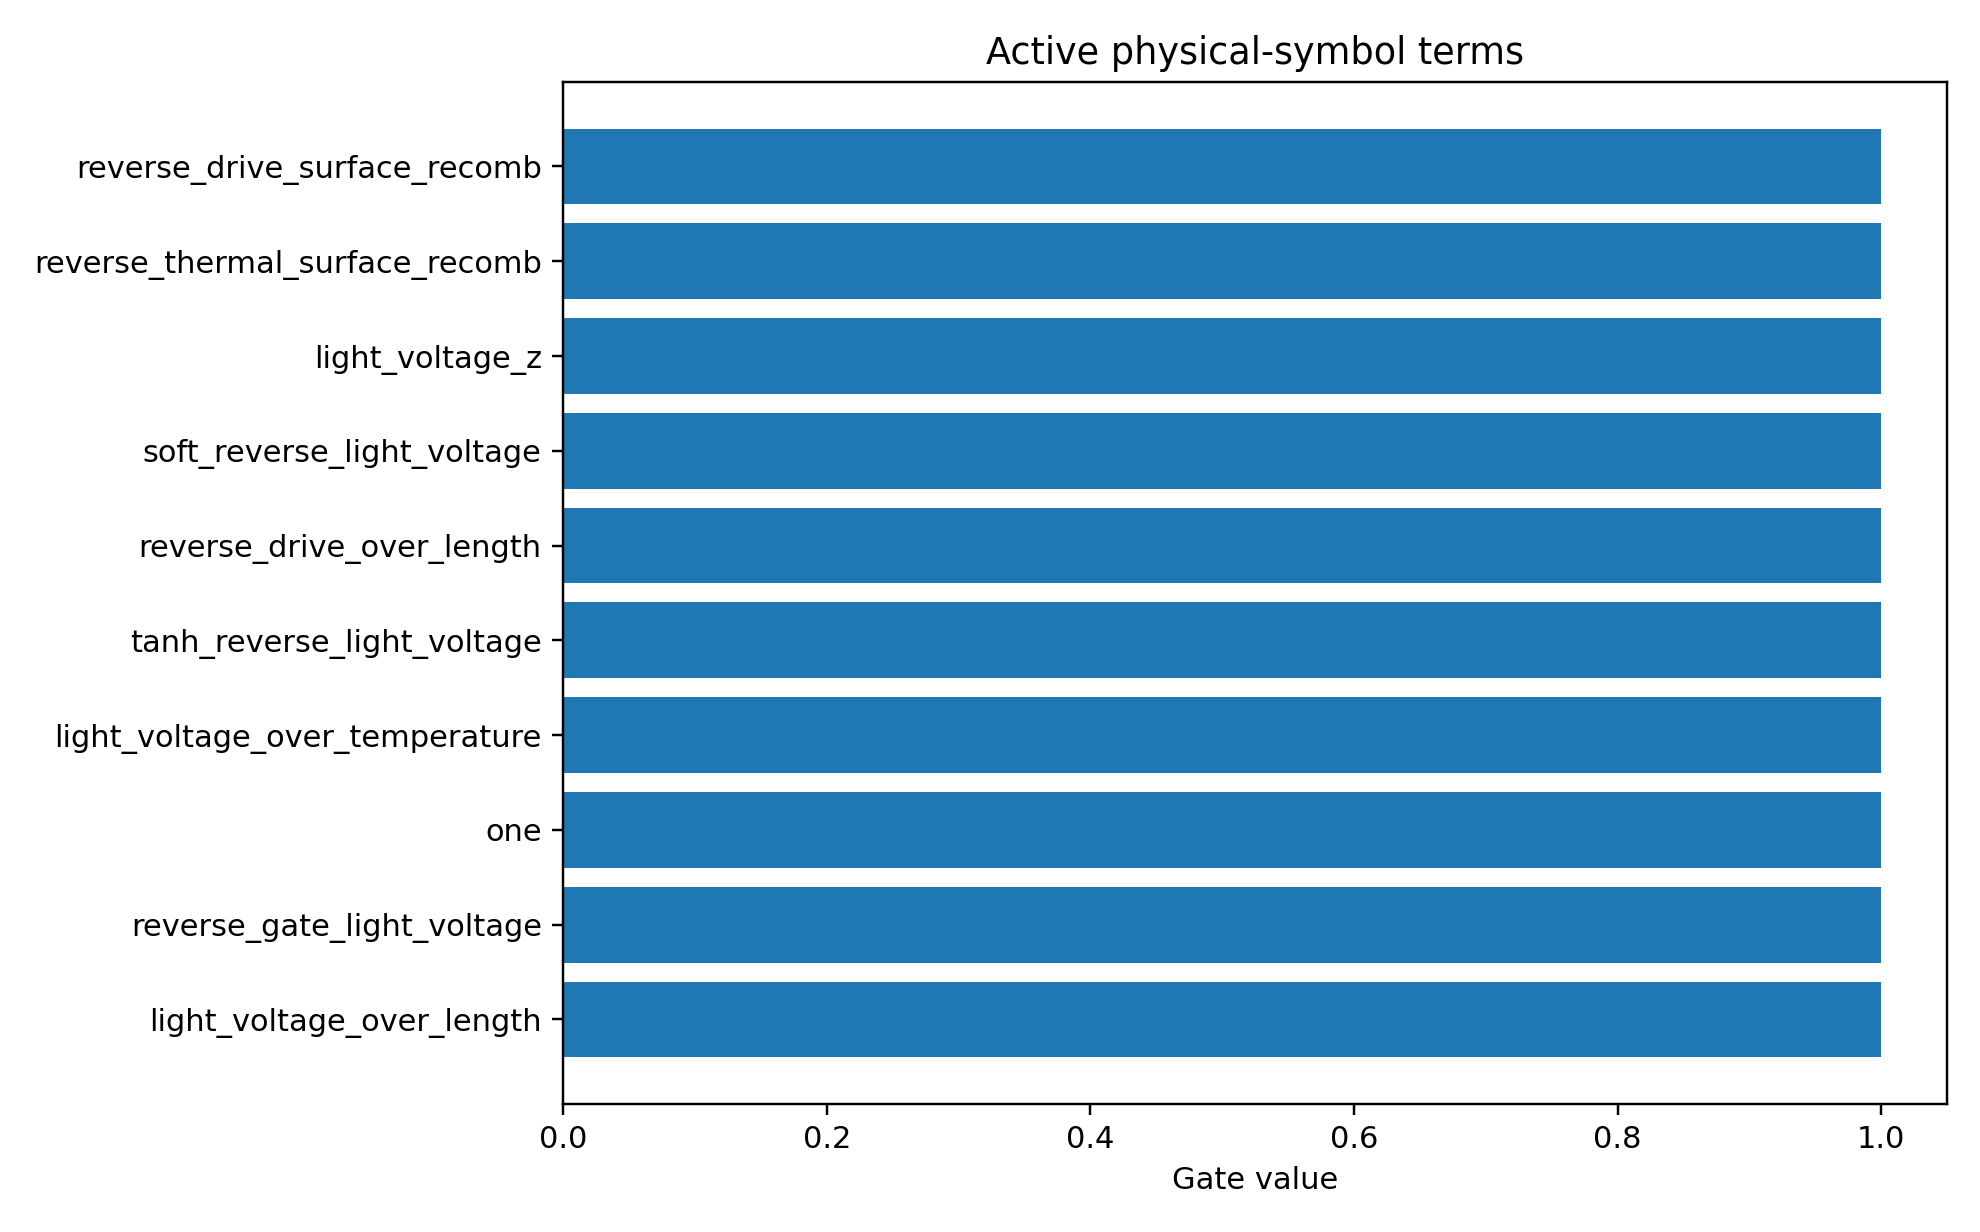

Source data for this figure (header and first rows):
mechanism_index, mechanism, photo_role, mechanism_drive, mechanism_initial_sign, mechanism_scale, term_index, term_name, expression, dependencies, probability, active_gate, coefficient_model_space
2, surface_recombination, surface_loss, reverse, 1.0, 0.02534, 7, reverse_gate_light_voltage, sigmoid(-light_voltage/0.2), light_voltage, 0.8695, 1.0, -0.1367
2, surface_recombination, surface_loss, reverse, 1.0, 0.02534, 19, reverse_drive_over_length, softplus(-light_voltage/0.2)/active_laye…, light_voltage,active_layer_length, 0.8671, 1.0, -0.1431
2, surface_recombination, surface_loss, reverse, 1.0, 0.02534, 22, reverse_drive_surface_recomb, softplus(-light_voltage/0.2)*(ge_sio2_re…, light_voltage,ge_sio2_recomb_velocity,ge…, 0.8532, 1.0, -0.1122
2, surface_recombination, surface_loss, reverse, 1.0, 0.02534, 27, reverse_thermal_surface_recomb, softplus(-light_voltage/0.2)*(ge_sio2_re…, light_voltage,ge_sio2_recomb_velocity,ge…, 0.852, 1.0, -0.1257
1, field_collection, main, reverse, -1.0, -0.2669, 3, soft_reverse_light_voltage, softplus(-light_voltage/0.2), light_voltage, 0.8421, 1.0, 0.111
1, field_collection, main, reverse, -1.0, -0.2669, 1, light_voltage_z, scaled(light_voltage), light_voltage, 0.8396, 1.0, -0.1335
1, field_collection, main, reverse, -1.0, -0.2669, 19, reverse_drive_over_length, softplus(-light_voltage/0.2)/active_laye…, light_voltage,active_layer_length, 0.8344, 1.0, 0.1049
1, field_collection, main, reverse, -1.0, -0.2669, 13, light_voltage_over_length, light_voltage/active_layer_length, light_voltage,active_layer_length, 0.8321, 1.0, -0.1214
2, surface_recombination, surface_loss, reverse, 1.0, 0.02534, 10, light_voltage_over_temperature, light_voltage/simulation_temperature, light_voltage,simulation_temperature, 0.823, 1.0, 0.09881
2, surface_recombination, surface_loss, reverse, 1.0, 0.02534, 3, soft_reverse_light_voltage, softplus(-light_voltage/0.2), light_voltage, 0.8188, 1.0, -0.09461
1, field_collection, main, reverse, -1.0, -0.2669, 0, one, 1, , 0.8098, 1.0, 0.07194
4, higher_order_symbolic_residual, residual, all, 0.0, 1.0, 0, one, 1, , 0.8088, 1.0, -0.08323
3, trap_recombination, trap_loss, reverse, 1.0, 0.02659, 19, reverse_drive_over_length, softplus(-light_voltage/0.2)/active_laye…, light_voltage,active_layer_length, 0.8046, 1.0, -0.133
2, surface_recombination, surface_loss, reverse, 1.0, 0.02534, 13, light_voltage_over_length, light_voltage/active_layer_length, light_voltage,active_layer_length, 0.8034, 1.0, 0.09813
2, surface_recombination, surface_loss, reverse, 1.0, 0.02534, 4, tanh_reverse_light_voltage, tanh(-light_voltage/1.0), light_voltage, 0.8002, 1.0, -0.07933
1, field_collection, main, reverse, -1.0, -0.2669, 4, tanh_reverse_light_voltage, tanh(-light_voltage/1.0), light_voltage, 0.7959, 1.0, 0.07467
0, photogeneration, main, all, -1.0, -1.064, 10, light_voltage_over_temperature, light_voltage/simulation_temperature, light_voltage,simulation_temperature, 0.795, 1.0, 0.05141
0, photogeneration, main, all, -1.0, -1.064, 0, one, 1, , 0.7901, 1.0, 0.05867
1, field_collection, main, reverse, -1.0, -0.2669, 7, reverse_gate_light_voltage, sigmoid(-light_voltage/0.2), light_voltage, 0.7898, 1.0, 0.07049
0, photogeneration, main, all, -1.0, -1.064, 13, light_voltage_over_length, light_voltage/active_layer_length, light_voltage,active_layer_length, 0.7888, 1.0, 0.07881
3, trap_recombination, trap_loss, reverse, 1.0, 0.02659, 1, light_voltage_z, scaled(light_voltage), light_voltage, 0.7801, 1.0, 0.09784
0, photogeneration, main, all, -1.0, -1.064, 1, light_voltage_z, scaled(light_voltage), light_voltage, 0.7795, 1.0, 0.03529
3, trap_recombination, trap_loss, reverse, 1.0, 0.02659, 8, temperature_z, scaled(simulation_temperature), simulation_temperature, 0.7794, 1.0, 0.2094
1, field_collection, main, reverse, -1.0, -0.2669, 10, light_voltage_over_temperature, light_voltage/simulation_temperature, light_voltage,simulation_temperature, 0.7791, 1.0, -0.06867
0, photogeneration, main, all, -1.0, -1.064, 24, collection_saturation_length, (1-exp(-softplus(-light_voltage/0.2)))*a…, light_voltage,active_layer_length, 0.7782, 1.0, -0.04929
3, trap_recombination, trap_loss, reverse, 1.0, 0.02659, 13, light_voltage_over_length, light_voltage/active_layer_length, light_voltage,active_layer_length, 0.7777, 1.0, 0.1005
4, higher_order_symbolic_residual, residual, all, 0.0, 1.0, 1, light_voltage_z, scaled(light_voltage), light_voltage, 0.7732, 1.0, 0.05025
2, surface_recombination, surface_loss, reverse, 1.0, 0.02534, 8, temperature_z, scaled(simulation_temperature), simulation_temperature, 0.7657, 1.0, 0.1985
2, surface_recombination, surface_loss, reverse, 1.0, 0.02534, 1, light_voltage_z, scaled(light_voltage), light_voltage, 0.7656, 1.0, 0.0758
4, higher_order_symbolic_residual, residual, all, 0.0, 1.0, 24, collection_saturation_length, (1-exp(-softplus(-light_voltage/0.2)))*a…, light_voltage,active_layer_length, 0.7534, 1.0, -0.04628
0, photogeneration, main, all, -1.0, -1.064, 2, light_voltage_z2, scaled(light_voltage)^2, light_voltage, 0.7531, 1.0, -0.02005
4, higher_order_symbolic_residual, residual, all, 0.0, 1.0, 10, light_voltage_over_temperature, light_voltage/simulation_temperature, light_voltage,simulation_temperature, 0.7489, 1.0, 0.04952
4, higher_order_symbolic_residual, residual, all, 0.0, 1.0, 13, light_voltage_over_length, light_voltage/active_layer_length, light_voltage,active_layer_length, 0.7453, 1.0, -0.06483
3, trap_recombination, trap_loss, reverse, 1.0, 0.02659, 9, inverse_temperature, 1/simulation_temperature, simulation_temperature, 0.742, 1.0, -0.1745
2, surface_recombination, surface_loss, reverse, 1.0, 0.02534, 9, inverse_temperature, 1/simulation_temperature, simulation_temperature, 0.7395, 1.0, -0.2195
1, field_collection, main, reverse, -1.0, -0.2669, 2, light_voltage_z2, scaled(light_voltage)^2, light_voltage, 0.7361, 1.0, 0.04836
4, higher_order_symbolic_residual, residual, all, 0.0, 1.0, 3, soft_reverse_light_voltage, softplus(-light_voltage/0.2), light_voltage, 0.7329, 1.0, -0.0155
4, higher_order_symbolic_residual, residual, all, 0.0, 1.0, 7, reverse_gate_light_voltage, sigmoid(-light_voltage/0.2), light_voltage, 0.7318, 1.0, -0.01921
4, higher_order_symbolic_residual, residual, all, 0.0, 1.0, 5, reverse_saturation_light_voltage, 1-exp(-(softplus(-light_voltage/0.2)-log…, light_voltage, 0.7294, 1.0, 0.0408
1, field_collection, main, reverse, -1.0, -0.2669, 5, reverse_saturation_light_voltage, 1-exp(-(softplus(-light_voltage/0.2)-log…, light_voltage, 0.7283, 1.0, 0.04376
4, higher_order_symbolic_residual, residual, all, 0.0, 1.0, 6, forward_gate_light_voltage, sigmoid(light_voltage/0.2), light_voltage, 0.7271, 1.0, 0.009024
4, higher_order_symbolic_residual, residual, all, 0.0, 1.0, 19, reverse_drive_over_length, softplus(-light_voltage/0.2)/active_laye…, light_voltage,active_layer_length, 0.7232, 1.0, -0.035
3, trap_recombination, trap_loss, reverse, 1.0, 0.02659, 3, soft_reverse_light_voltage, softplus(-light_voltage/0.2), light_voltage, 0.7231, 1.0, -0.07909
4, higher_order_symbolic_residual, residual, all, 0.0, 1.0, 4, tanh_reverse_light_voltage, tanh(-light_voltage/1.0), light_voltage, 0.7188, 1.0, 0.01714
1, field_collection, main, reverse, -1.0, -0.2669, 24, collection_saturation_length, (1-exp(-softplus(-light_voltage/0.2)))*a…, light_voltage,active_layer_length, 0.7176, 1.0, 0.04239
3, trap_recombination, trap_loss, reverse, 1.0, 0.02659, 5, reverse_saturation_light_voltage, 1-exp(-(softplus(-light_voltage/0.2)-log…, light_voltage, 0.7028, 1.0, -0.05052
3, trap_recombination, trap_loss, reverse, 1.0, 0.02659, 23, reverse_drive_trap_A, softplus(-light_voltage/0.2)*trap_assist…, light_voltage,trap_assisted_recomb_A, 0.696, 1.0, -0.0732
2, surface_recombination, surface_loss, reverse, 1.0, 0.02534, 5, reverse_saturation_light_voltage, 1-exp(-(softplus(-light_voltage/0.2)-log…, light_voltage, 0.694, 1.0, -0.06929
3, trap_recombination, trap_loss, reverse, 1.0, 0.02659, 4, tanh_reverse_light_voltage, tanh(-light_voltage/1.0), light_voltage, 0.693, 1.0, -0.05182
2, surface_recombination, surface_loss, reverse, 1.0, 0.02534, 0, one, 1, , 0.6881, 1.0, -0.04
3, trap_recombination, trap_loss, reverse, 1.0, 0.02659, 0, one, 1, , 0.6877, 1.0, -0.08539
3, trap_recombination, trap_loss, reverse, 1.0, 0.02659, 7, reverse_gate_light_voltage, sigmoid(-light_voltage/0.2), light_voltage, 0.5914, 1.0, -0.03672
3, trap_recombination, trap_loss, reverse, 1.0, 0.02659, 10, light_voltage_over_temperature, light_voltage/simulation_temperature, light_voltage,simulation_temperature, 0.5418, 1.0, 0.05262
1, field_collection, main, reverse, -1.0, -0.2669, 25, length_collection_saturation, 1-exp(-active_layer_length/40), active_layer_length, 0.4603, 1.0, 0.09074
3, trap_recombination, trap_loss, reverse, 1.0, 0.02659, 2, light_voltage_z2, scaled(light_voltage)^2, light_voltage, 0.4573, 1.0, -0.09244
0, photogeneration, main, all, -1.0, -1.064, 12, inverse_length, 1/active_layer_length, active_layer_length, 0.4487, 1.0, -0.07808
1, field_collection, main, reverse, -1.0, -0.2669, 11, length_z, scaled(active_layer_length), active_layer_length, 0.442, 1.0, 0.07888
0, photogeneration, main, all, -1.0, -1.064, 11, length_z, scaled(active_layer_length), active_layer_length, 0.4346, 1.0, 0.0333
1, field_collection, main, reverse, -1.0, -0.2669, 12, inverse_length, 1/active_layer_length, active_layer_length, 0.4184, 1.0, -0.06931
2, surface_recombination, surface_loss, reverse, 1.0, 0.02534, 26, thermal_surface_recomb_over_length, (ge_sio2_recomb_velocity + ge_si_recomb_…, ge_sio2_recomb_velocity,ge_si_recomb_vel…, 0.4153, 1.0, -0.111
... 90 more rows
